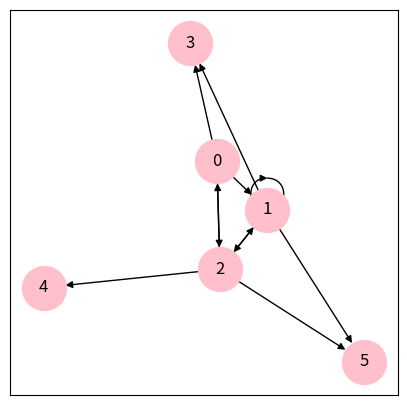

The matplotlib source for this figure:
import matplotlib.pyplot as plt
import networkx as nx
plt.figure(figsize=(5,5))
g=nx.DiGraph()
g.add_nodes_from(range(0,6))
g.add_edges_from([(0,1),(0,2),(0,3),(1,1),(1,2),(1,3),(1,5),(2,0),(2,1),(2,4),(2,5)])
nx.draw_networkx(g, node_size=1000, node_color='pink', edge_color='black')
plt.show()
